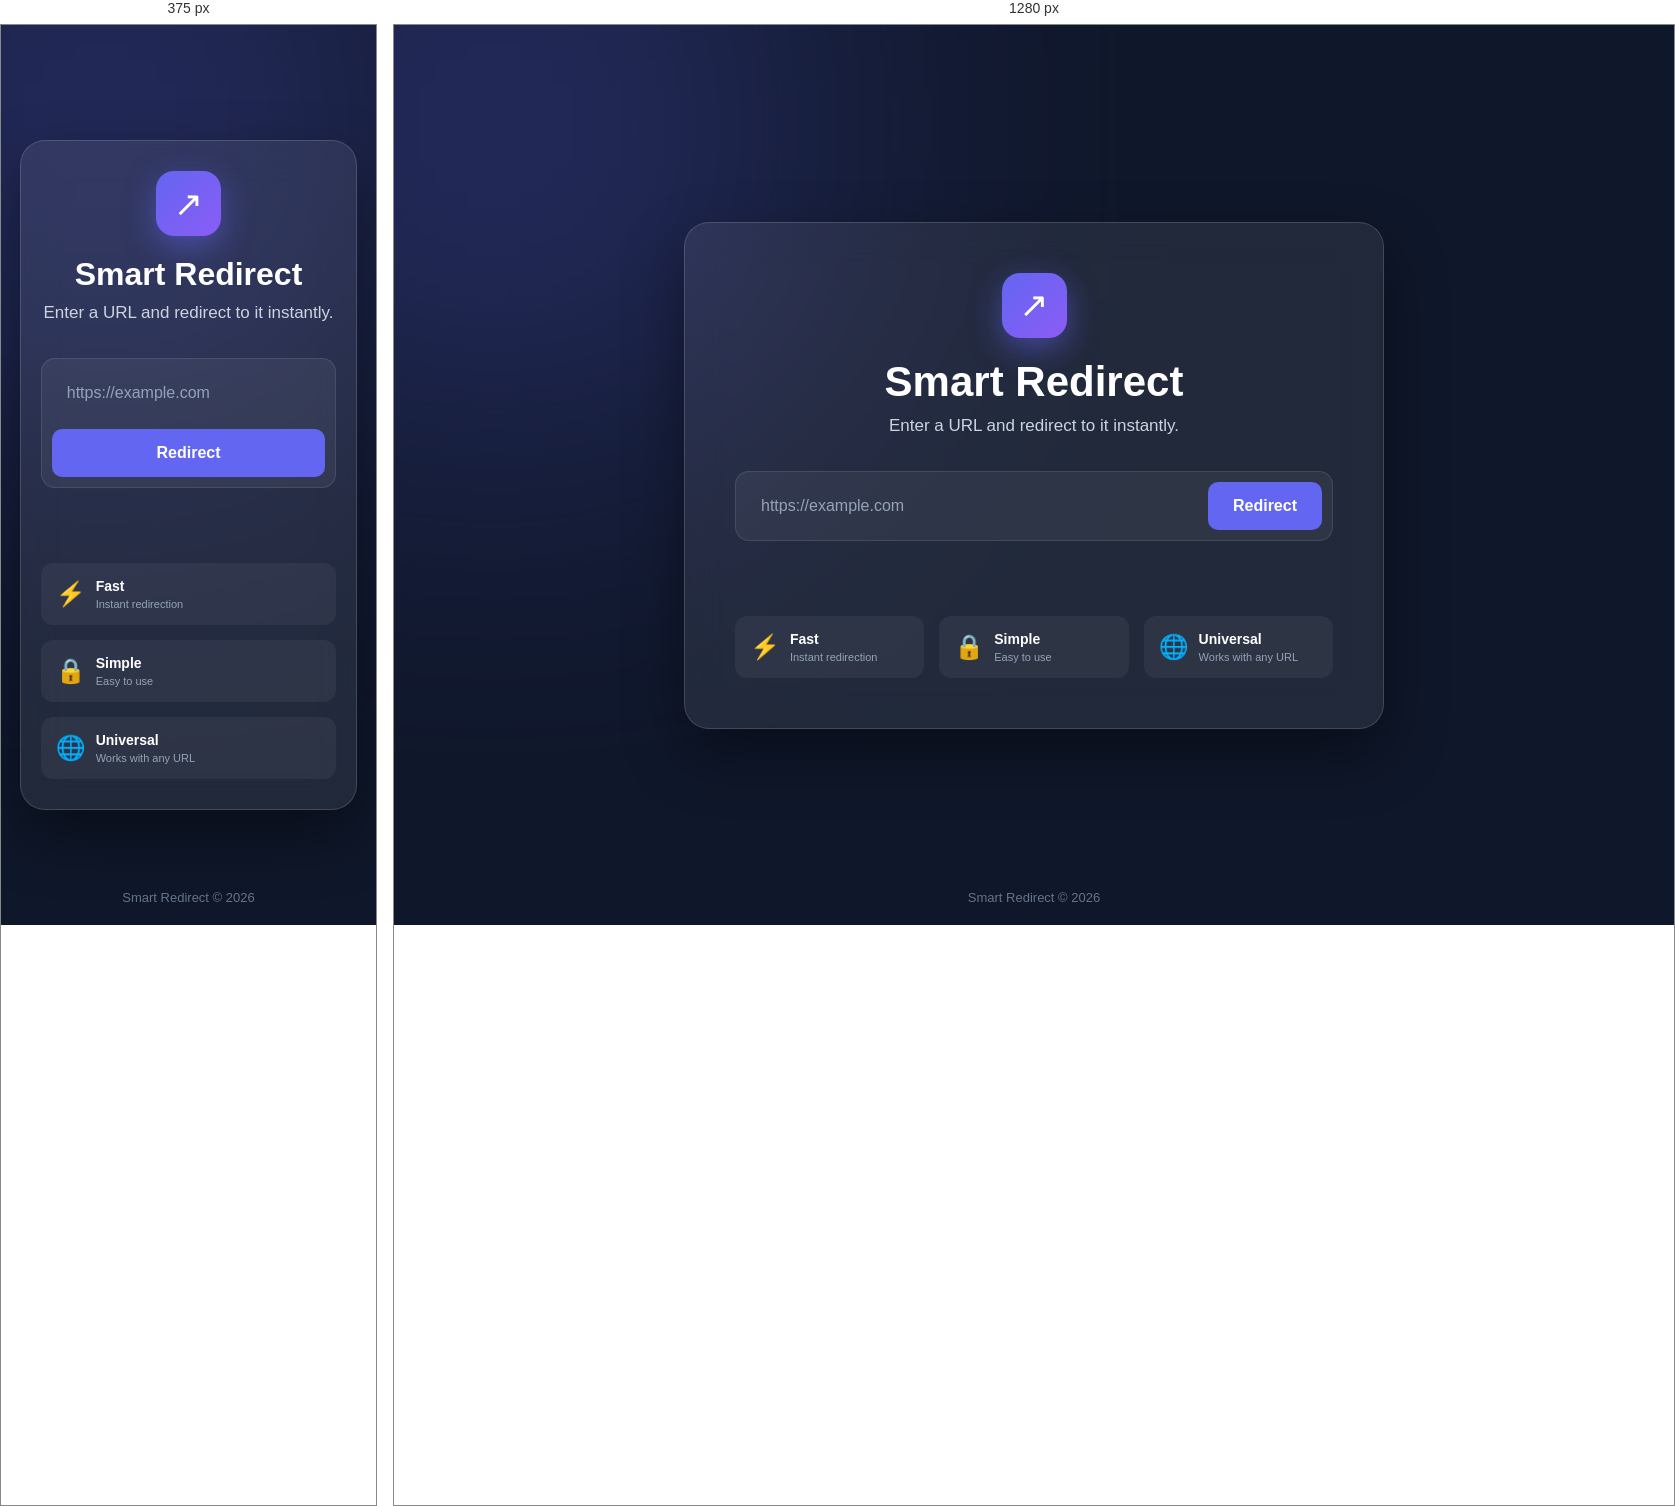
Rendered at 375 px and 1280 px, left to right.

<!-- file: index.html -->
<!DOCTYPE html>
<html lang="en">
<head>
    <meta charset="UTF-8">
    <meta name="viewport" content="width=device-width, initial-scale=1.0">

    <title>Smart Redirect</title>

    <link rel="stylesheet" href="style.css">
</head>

<body>

    <div class="background"></div>

    <main class="container">

        <div class="logo">
            ↗
        </div>

        <h1>Smart Redirect</h1>

        <p class="subtitle">
            Enter a URL and redirect to it instantly.
        </p>

        <div class="redirect-box">

            <input
                type="text"
                id="urlInput"
                placeholder="https://example.com"
            >

            <button onclick="redirectUser()">
                Redirect
            </button>

        </div>

        <p id="message"></p>

        <div class="features">

            <div class="feature">
                <span>⚡</span>
                <div>
                    <h3>Fast</h3>
                    <p>Instant redirection</p>
                </div>
            </div>

            <div class="feature">
                <span>🔒</span>
                <div>
                    <h3>Simple</h3>
                    <p>Easy to use</p>
                </div>
            </div>

            <div class="feature">
                <span>🌐</span>
                <div>
                    <h3>Universal</h3>
                    <p>Works with any URL</p>
                </div>
            </div>

        </div>

    </main>

    <footer>
        <p>Smart Redirect © 2026</p>
    </footer>

    <script src="script.js"></script>

</body>
</html>


/* @media block from style.css */
@media (max-width: 600px) {

    .container {
        padding: 30px 20px;
    }

    h1 {
        font-size: 32px;
    }

    .redirect-box {
        flex-direction: column;
    }

    button {
        width: 100%;
    }

    .features {
        grid-template-columns: 1fr;
    }
}